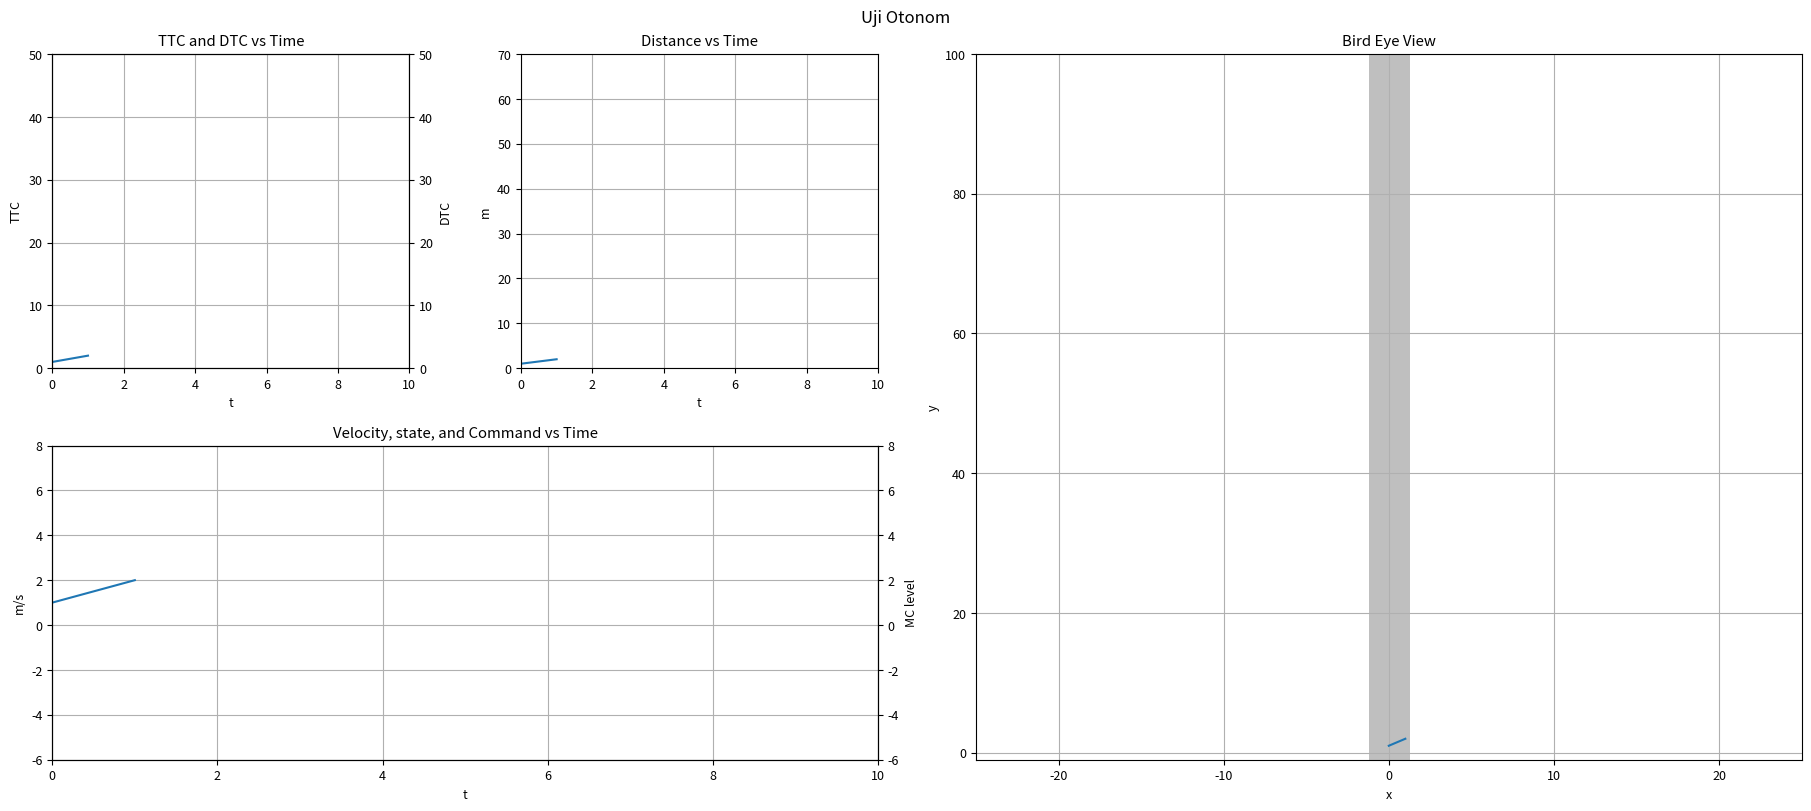

This figure's Python source:
import matplotlib
import numpy as np

from matplotlib import pyplot as plt
from matplotlib.figure import Figure

font = {"size": 9}
matplotlib.rc("font", **font)

fig = plt.figure(figsize=(18, 8), layout="constrained")
fig.subplots_adjust(wspace=0.5, hspace=0.3)
fig.suptitle("Uji Otonom", fontsize=12)
gs = fig.add_gridspec(2, 4)
ax01 = fig.add_subplot(gs[0, 0])
ax012 = ax01.twinx()
ax02 = fig.add_subplot(gs[0, 1])
ax03 = fig.add_subplot(gs[1, 0:2])
ax04 = ax03.twinx()
ax05 = fig.add_subplot(gs[:, 2:4])

ax01.set_title("TTC and DTC vs Time")
ax02.set_title("Distance vs Time")
ax03.set_title("Velocity, state, and Command vs Time")
ax05.set_title("Bird Eye View")

ax01.set_ylim(0, 50)
ax012.set_ylim(0, 50)
ax02.set_ylim(0, 70)
ax03.set_ylim(-6, 8)
ax04.set_ylim(-6, 8)
ax05.set_ylim(-1, 100)

ax01.set_xlim(0, 10.0)
ax012.set_xlim(0, 10.0)
ax02.set_xlim(0, 10.0)
ax03.set_xlim(0, 10.0)
ax04.set_xlim(0, 10.0)
ax05.set_xlim(-25, 25)

ax01.grid(True)
ax02.grid(True)
ax03.grid(True)
ax05.grid(True)

ax01.set_xlabel("t")
ax01.set_ylabel("TTC")
ax012.set_ylabel("DTC")
ax02.set_xlabel("t")
ax02.set_ylabel("m")
ax03.set_xlabel("t")
ax03.set_ylabel("m/s")
ax04.set_ylabel("MC level")
ax05.set_xlabel("x")
ax05.set_ylabel("y")

ax05.axvspan(-1.2, 1.3, facecolor="gray", alpha=0.5)

ax01.plot([1, 2])
ax02.plot([1, 2])
ax03.plot([1, 2])
ax05.plot([1, 2])

plt.show()
